Run: headless pygame with SDL's dummy video driver; simulated clock (each Clock.tick advances the game by its frame time, no real sleeping); random seed 0; keys injected as events and as key.get_pressed() state; no mouse input.
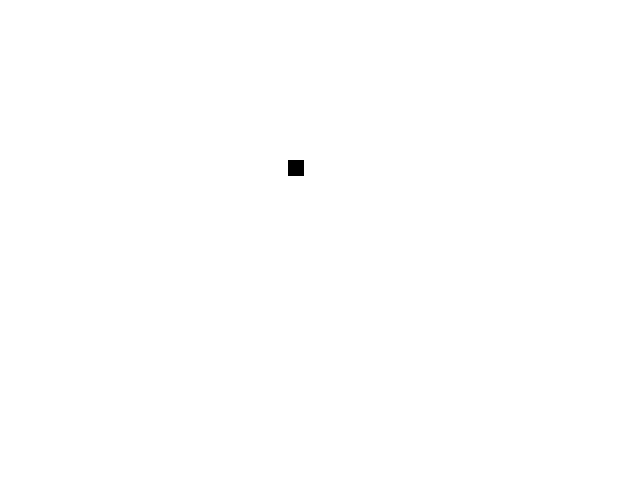
Frame 1 of 4 · flips 1–60 · no input
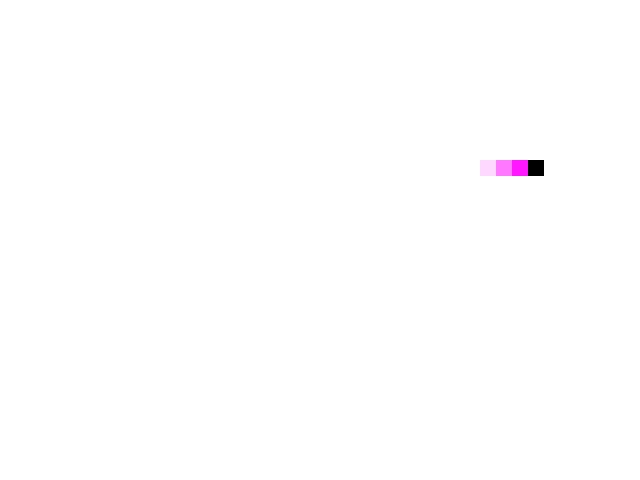
Frame 2 of 4 · flips 61–180 · tapped SPACE, RETURN · held RIGHT (→), D
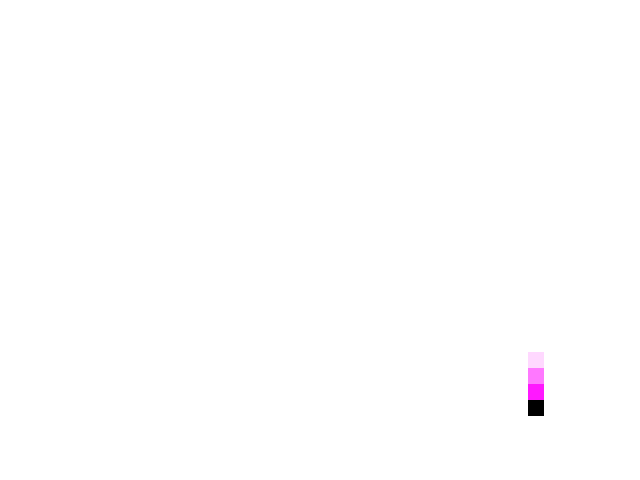
Frame 3 of 4 · flips 181–300 · held DOWN (↓), S
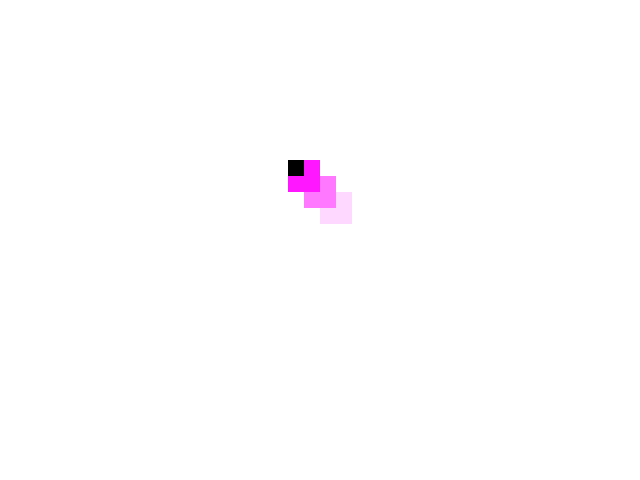
Frame 4 of 4 · flips 301–420 · held LEFT (←), A, UP (↑), W

The pygame program that drew these frames:

#!/usr/bin/env python
# -*- coding: utf-8 -*-
# Пример взят отсюда: http://plambir.blogspot.ru/2010/02/4.html

import pygame

speed = 2

up = pygame.K_w
down = pygame.K_s
left = pygame.K_a
right = pygame.K_d

# Это плитка на полу, она постепенно превращается в белую.
class Tiles(pygame.sprite.Sprite):
    def __init__(self, x=0, y=0, group=None):
        pygame.sprite.Sprite.__init__(self)
        self.image = pygame.Surface((16, 16))
        self.rect = self.image.get_rect()
        self.rect.move_ip(x, y)
        # это значения зеленого канала в RGB
        self.color = 255
        self.image.fill((255, self.color, 255))
        # Добавляем спрайт в группу.
        self.add(group)

    # Здесь мы постепенно обесцвечиваем квадрат,
    # увеличиваем значение зеленого канала.
    def update(self, dt):
        fill = dt / 2.0
        self.color += int(fill)
        if self.color >= 255:
            self.color = 255
        self.image.fill((255, self.color, 255))


if __name__ == '__main__':
    pygame.init()

    display = pygame.display.set_mode((640, 480))

    clock = pygame.time.Clock()

    hero = pygame.sprite.Sprite()
    hero.image = pygame.Surface((16, 16))
    hero.image.fill((0, 0, 0))
    hero.rect = hero.image.get_rect()
    hero.rect.move_ip(16 * 18, 16 * 10)
    # Это группа спрайтов.
    group = pygame.sprite.Group()
    for x in range(640 // 16):
        for y in range(480 // 16):
            Tiles(x * 16, y * 16, group)

    done = False
    dt = 0
    while not done:
        for e in pygame.event.get():
            if e.type == pygame.QUIT:
                done = True
                continue
            if e.type == pygame.KEYDOWN \
                    and e.key == pygame.K_ESCAPE:
                done = True
                continue

        keys = pygame.key.get_pressed()
        if keys[up]:
            hero.rect.move_ip(0, -speed)
        if keys[down]:
            hero.rect.move_ip(0, speed)
        if keys[left]:
            hero.rect.move_ip(-speed, 0)
        if keys[right]:
            hero.rect.move_ip(speed, 0)

        # `pygame.sprite.spritecollide` находит все спрайты
        # из группы у которых есть столкновение со спрайтом,
        # в данном случае все плитки которых касается `hero`.
        for obj in pygame.sprite.spritecollide(hero, group, None):
            obj.color = 0

        # У всех спрайтах входящих в группу вызывается метод `update`.
        group.update(dt)

        display.fill((255, 255, 255))
        # Рисуем все спрайты из группы, используется поля спрайта
        # `image` и `rect`.
        group.draw(display)
        display.blit(hero.image, hero.rect)
        pygame.display.flip()

        dt = clock.tick(40)
